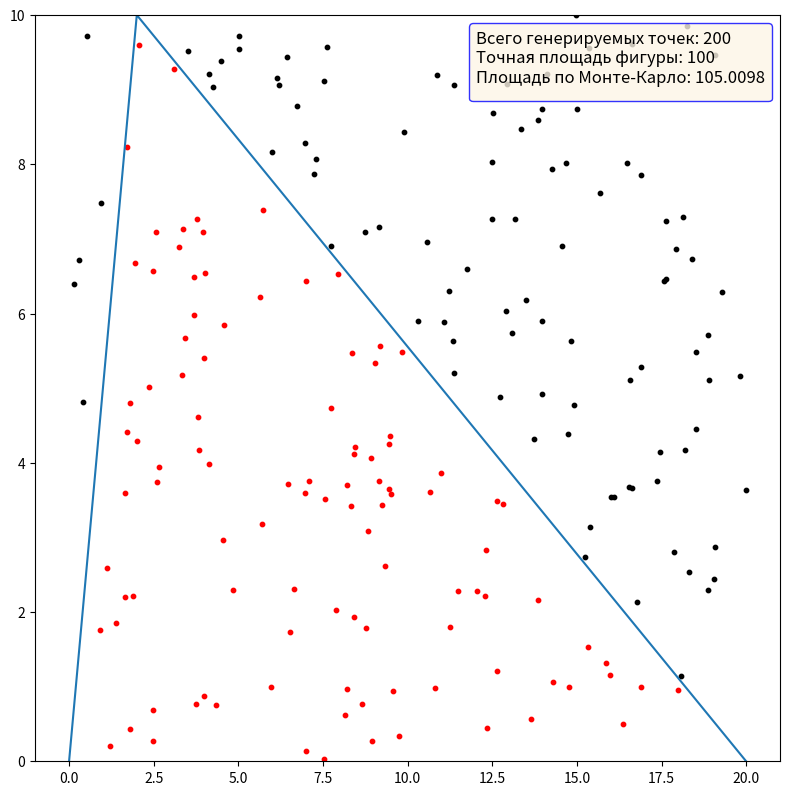

The matplotlib source for this figure:
import random
import numpy as np
import matplotlib.pyplot as plt

# Функция треугольника
def function(x, n):
    if x < n:
        return 10 * x / n
    else:
        return 10 * ((x - 20) / (n - 20))

N = 200
n = 2
# Построение треугольника и вычисление его площади
def plottingTriangle(N, n):
    b = 10
    a = 20
    epsilon = 0.01

    # Массивы случайных точек
    xPoints = np.random.uniform(0, a, N)
    while(xPoints.mean() - a / 2 >= epsilon) or (xPoints.var() - a * a / 12 >= epsilon):
        xPoints = np.random.uniform(0, a, N)

    yPoints = np.random.uniform(0, b, N)
    while (yPoints.mean() - b / 2 >= epsilon) or (yPoints.var() - b * b / 12 >= epsilon):
        yPoints = np.random.uniform(0, b, N)

    # Массив x-ов
    x = np.arange(0, 20.1, step=0.5)

    # Вычисление значений функции
    y = np.array([])
    for i in range(len(x)):
        y = np.append(y, function(x[i], n))

    # Построение графика
    fig, ax = plt.subplots()
    ax.plot(x, y)

    # Вычисление количества случайных точек, лежащих внутри треугольника
    M = 0
    for i in range(N):
        if yPoints[i] < function(xPoints[i], n):
            M += 1
            # Построение точек
            plt.scatter(xPoints[i], yPoints[i], s=10, color='red')
        else:
            plt.scatter(xPoints[i], yPoints[i], s=10, color='black')

    # Приближённая площадь треугольника
    S = round(M / N * a * b, 2)
    print(f"Площадь фигуры: {S}")

    # Ещё точнее площадь
    S1 = 0
    for i in range(N):
        S1 += function(xPoints[i], n)
    S1 *= a / N
    S1 = round(S1, 4)
    print(f"Площадь фигуры: {S1}")

    ax.legend(fontsize=12,
              ncol=1,  # Количество столбцов
              facecolor='oldlace',  # Цвет области
              edgecolor='blue',  # Цвет крайней линии
              title=f'Всего генерируемых точек: {N} \n'
                    f'Точная площадь фигуры: 100 \n'
                    f'Площадь по Монте-Карло: {S1}',
              title_fontsize='12',  # Размер шрифта
              loc="upper right"
              )

    # Размер окна
    fig.set_figwidth(8)
    fig.set_figheight(8)

    # Удалить лишние пробелы
    fig.tight_layout()

    # Границы оси Y
    plt.ylim([0, 10])

    plt.show()

plottingTriangle(N, n)